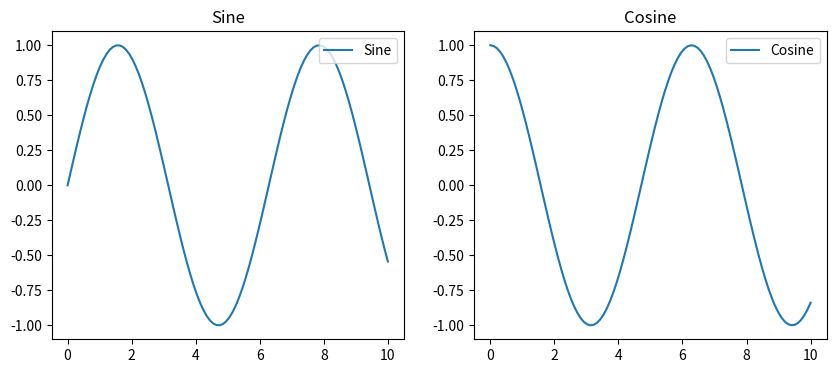

Python code for this plot:
import matplotlib.pyplot as plt
import numpy as np

# Generate some example data
x = np.linspace(0, 10, 100)
y1 = np.sin(x)
y2 = np.cos(x)

# Create a 1x2 subplot grid
fig, (ax1, ax2) = plt.subplots(1, 2, figsize=(10, 4))

# Plot the data on the first subplot and add a legend
ax1.plot(x, y1, label='Sine')
ax1.set_title('Sine')
ax1.legend(loc='upper right')

# Plot the data on the second subplot and add a legend
ax2.plot(x, y2, label='Cosine')
ax2.set_title('Cosine')
ax2.legend(loc='upper right')

# Show the plot
plt.show()